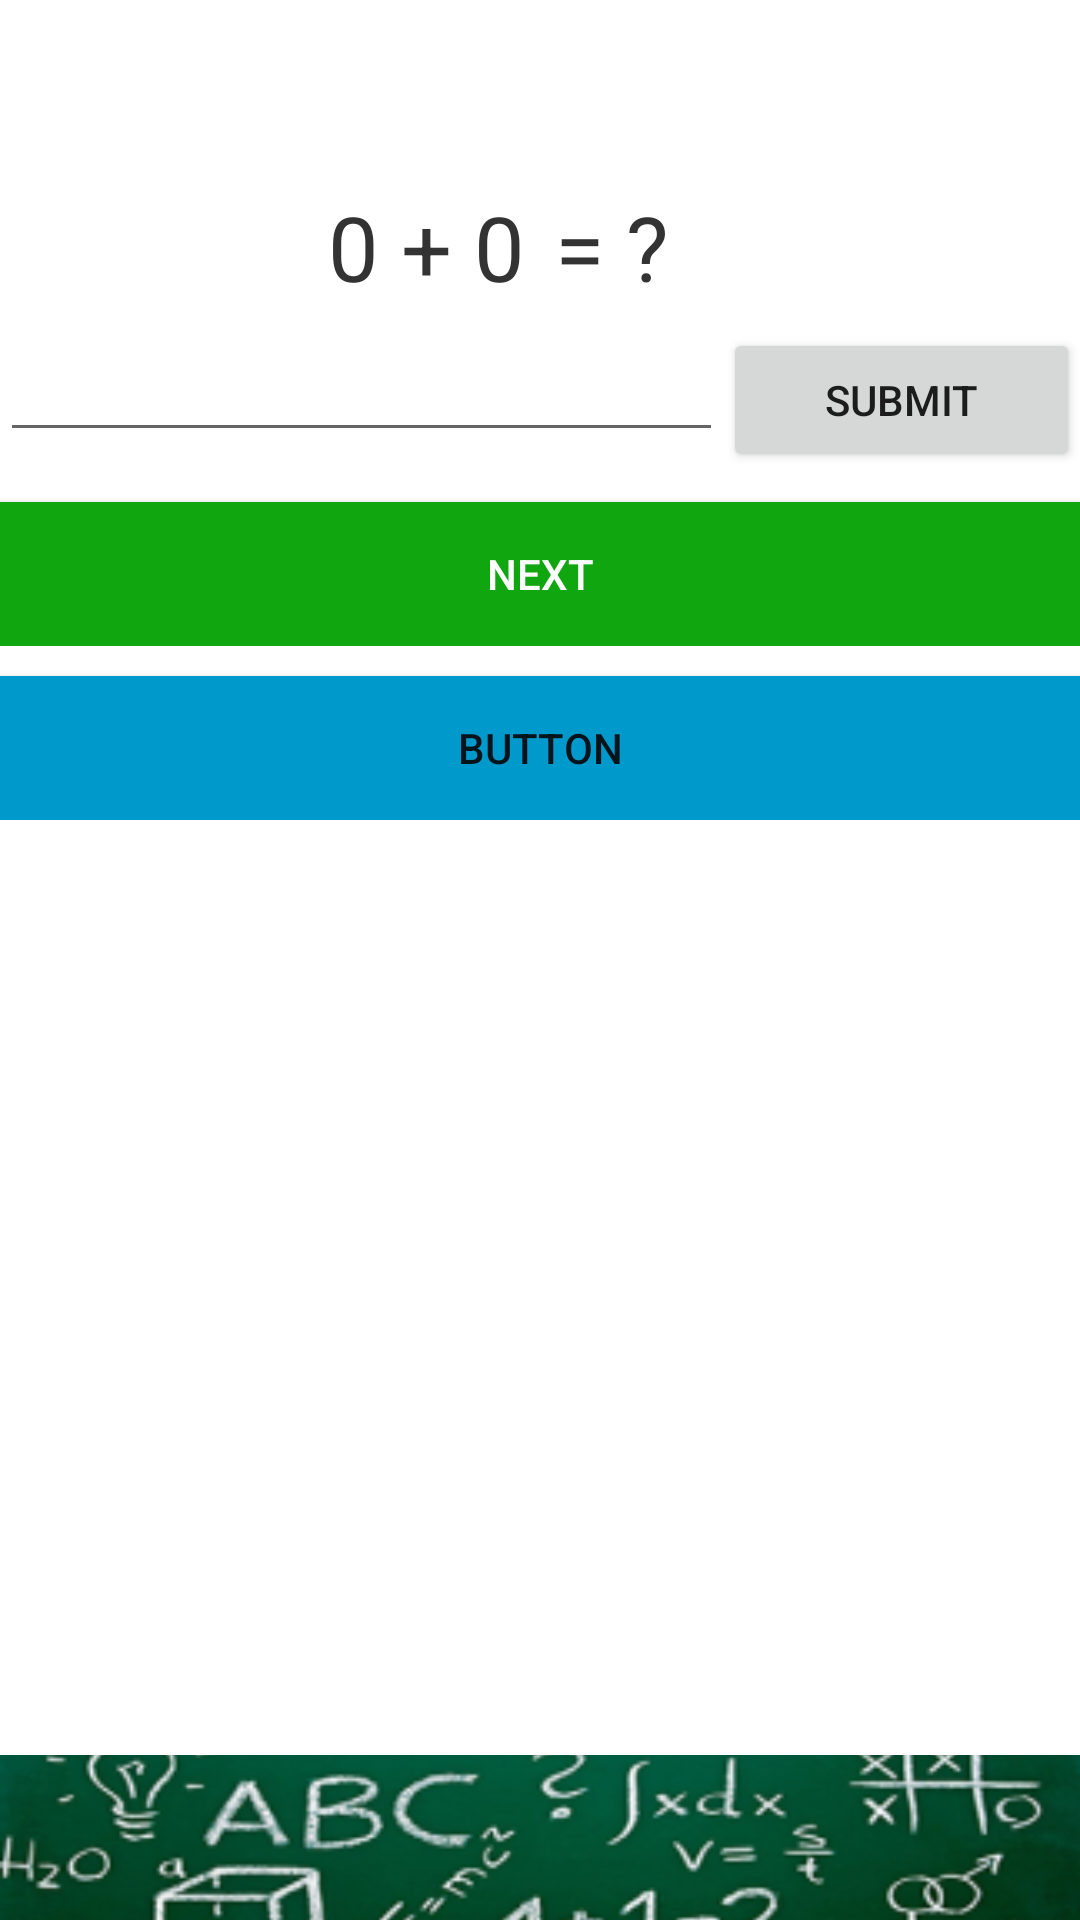

Produce the Android XML layout that renders to this screen, including the resource entries it uses.
<!-- AndroidManifest.xml: application theme AppTheme -->
<!-- res/layout/math_layout.xml -->
<?xml version="1.0" encoding="utf-8"?>
<RelativeLayout xmlns:android="http://schemas.android.com/apk/res/android"
    xmlns:app="http://schemas.android.com/apk/res-auto"
    xmlns:tools="http://schemas.android.com/tools"
    android:layout_width="match_parent"
    android:layout_height="wrap_content"
    android:paddingTop="55dp">

    <LinearLayout
        android:id="@+id/operationLayout"
        android:layout_width="match_parent"
        android:layout_height="wrap_content"
        android:layout_above="@+id/nav_mathtxt"
        android:orientation="horizontal">

        <TextView
            android:id="@+id/question"
            android:layout_width="0dp"
            android:layout_height="match_parent"
            android:layout_marginBottom="2dp"
            android:layout_marginLeft="2dp"
            android:layout_marginStart="2dp"
            android:layout_marginTop="2dp"
            android:layout_weight="1"
            android:background="#ffffffff"
            android:gravity="center|end"
            android:padding="5dp"
            android:text="@string/questionTxt"
            android:textColor="#ff333333"
            android:textSize="30sp" />

        <TextView
            android:id="@+id/answer"
            android:layout_width="0dp"
            android:layout_height="match_parent"
            android:layout_marginBottom="2dp"
            android:layout_marginEnd="2dp"
            android:layout_marginRight="2dp"
            android:layout_marginTop="2dp"
            android:layout_weight="1"
            android:background="#ffffffff"
            android:gravity="center|start"
            android:padding="5dp"
            android:text="@string/answerTxt"
            android:textColor="#ff333333"
            android:textSize="30sp" />


    </LinearLayout>

    <LinearLayout
        android:id="@+id/answerLayout"
        android:layout_width="match_parent"
        android:layout_height="wrap_content"
        android:layout_below="@+id/operationLayout"
        android:orientation="horizontal">

        <EditText
            android:id="@+id/answerSubmit"
            android:layout_width="wrap_content"
            android:layout_height="wrap_content"
            android:layout_weight="1"
            android:ems="10"
            android:inputType="number" />

        <Button
            android:id="@+id/btnSubmit"
            android:layout_width="wrap_content"
            android:layout_height="wrap_content"
            android:layout_weight="1"
            android:text="@string/submitBtn" />
    </LinearLayout>

    <LinearLayout
        android:id="@+id/anotherLayout"
        android:layout_width="match_parent"
        android:layout_height="wrap_content"
        android:layout_below="@+id/answerLayout"
        android:orientation="horizontal">

        <Button
            android:id="@+id/btnAnother"
            android:layout_width="0dp"
            android:layout_height="wrap_content"
            android:layout_marginTop="10dp"
            android:layout_weight="1"
            android:background="@color/colorGreen"
            android:text="@string/nxtBtn"
            android:textColor="@color/colorWhite" />

    </LinearLayout>

    <LinearLayout
        android:layout_width="match_parent"
        android:layout_height="wrap_content"
        android:layout_below="@+id/anotherLayout"
        android:orientation="vertical">

        <Button
            android:id="@+id/btnswitch"
            android:layout_width="match_parent"
            android:layout_height="0dp"
            android:layout_marginTop="10dp"
            android:layout_weight="1"
            android:background="@android:color/holo_blue_dark"
            android:text="@string/operationbtn" />




    </LinearLayout>
    <TextView
        android:id="@+id/nav_math"
        android:layout_width="match_parent"
        android:layout_height="wrap_content"
        android:padding="10dp" />
    <ImageView
        android:id="@+id/imageHeaderMath"
        android:layout_width="match_parent"
        android:layout_height="55dp"
        android:layout_alignParentBottom="true"
        android:layout_alignParentLeft="true"
        android:layout_alignParentStart="true"
        android:background="@color/ic_app_background"
        android:contentDescription="@string/todo"
        android:scaleType="centerCrop"
        app:srcCompat="@mipmap/ic_math_banner_foreground" />

</RelativeLayout>
<!-- resources referenced by this layout -->
<resources>
  <color name="colorGreen">#10a610</color>
  <color name="colorWhite">#ffffff</color>
  <color name="ic_app_background">#d5083e6e</color>
  <!-- mipmap ic_math_banner_foreground: png bitmap (mipmap-hdpi, 24418 bytes) -->
  <string name="answerTxt">= ?</string>
  <string name="nxtBtn">NEXT</string>
  <string name="operationbtn">Button</string>
  <string name="questionTxt">0 + 0</string>
  <string name="submitBtn">Submit</string>
  <string name="todo">TODO</string>
</resources>
